Run: headless pygame with SDL's dummy video driver; simulated clock (each Clock.tick advances the game by its frame time, no real sleeping); random seed 0; keys injected as events and as key.get_pressed() state; no mouse input.
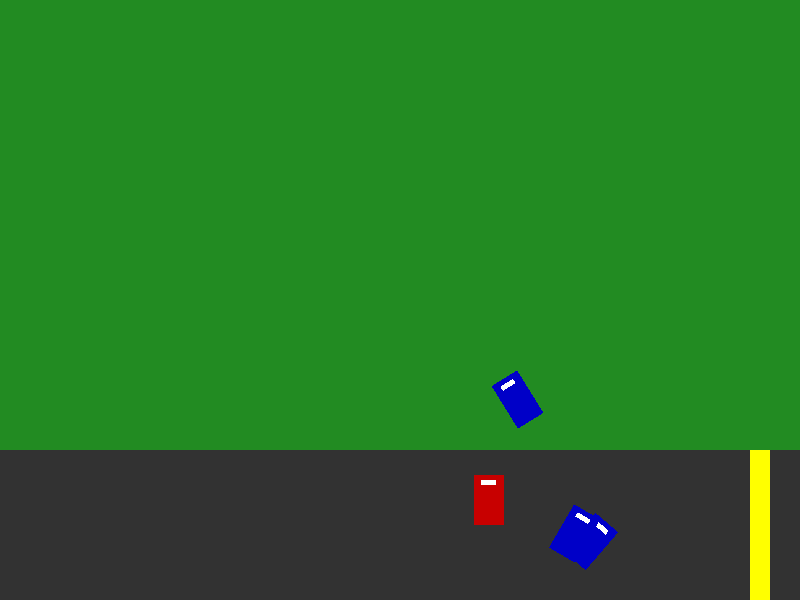
Frame 1 of 4 · flips 1–60 · no input
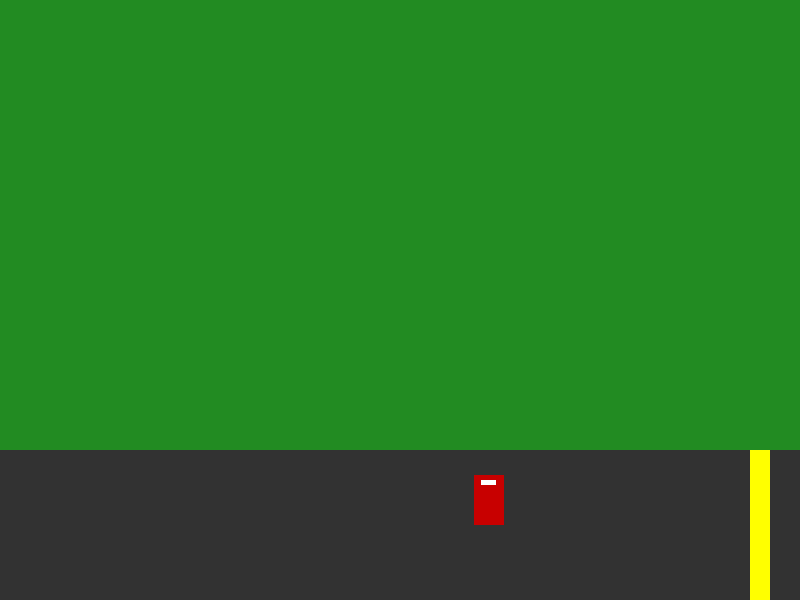
Frame 2 of 4 · flips 61–180 · tapped SPACE, RETURN · held RIGHT (→), D
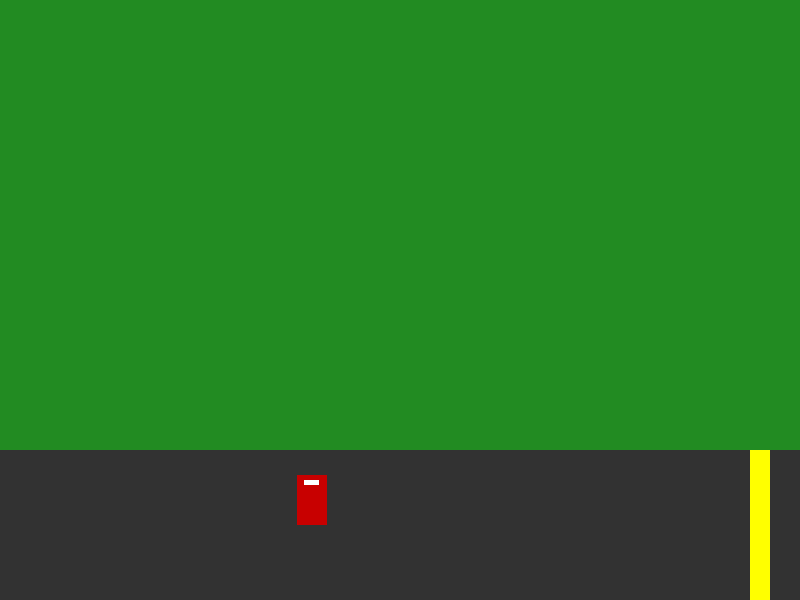
Frame 3 of 4 · flips 181–300 · held DOWN (↓), S
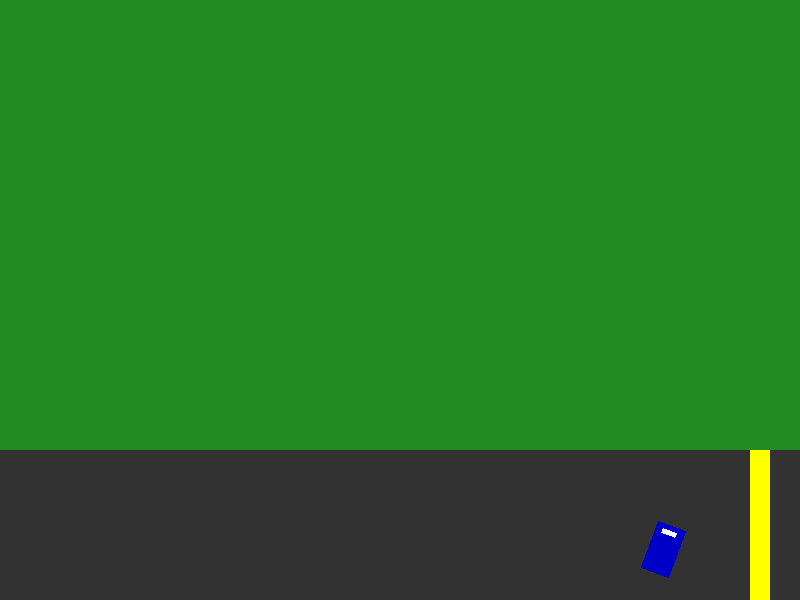
Frame 4 of 4 · flips 301–420 · held LEFT (←), A, UP (↑), W

The pygame program that drew these frames:

import pygame
import math
import random

# Initialize Pygame
pygame.init()

# Constants
SCREEN_WIDTH = 800
SCREEN_HEIGHT = 600
FPS = 60

# Colors
GREEN = (34, 139, 34)     # Grass
GRAY = (50, 50, 50)       # Road
WHITE = (255, 255, 255)   # Lines
YELLOW = (255, 255, 0)    # Finish Line
RED = (200, 0, 0)         # Player Car
BLUE = (0, 0, 200)        # Bot Cars

class Car:
    def __init__(self, x, y, color, is_player=True):
        self.x = x
        self.y = y
        self.color = color
        self.is_player = is_player
        self.angle = 0
        self.speed = 0
        self.max_speed = 5
        self.acceleration = 0.1
        self.friction = 0.05
        self.turn_speed = 3
        self.width = 30
        self.height = 50

    def update(self, keys):
        if self.is_player:
            # Input Handling
            if keys[pygame.K_w]:
                self.speed += self.acceleration
            elif keys[pygame.K_s]:
                self.speed -= self.acceleration
            else:
                # Auto-accelerate slightly if not braking/pressing W
                if self.speed < self.max_speed / 2:
                    self.speed += self.acceleration * 0.5
                elif self.speed > -self.max_speed / 2:
                    self.speed -= self.friction

            if keys[pygame.K_a]:
                self.angle += self.turn_speed
            if keys[pygame.K_d]:
                self.angle -= self.turn_speed
        else:
            # Simple AI for bots
            self.speed += 0.1
            self.angle += (random.uniform(-2, 2)) * 0.05 # Slight wobble

        # Limit speed
        if self.speed > self.max_speed: self.speed = self.max_speed
        if self.speed < -self.max_speed / 2: self.speed = -self.max_speed / 2
        
        # Apply physics
        self.x += math.cos(math.radians(self.angle)) * self.speed
        self.y -= math.sin(math.radians(self.angle)) * self.speed

    def draw(self, screen):
        # Create a surface for the car to rotate easily
        car_surface = pygame.Surface((self.width, self.height), pygame.SRCALPHA)
        pygame.draw.rect(car_surface, self.color, (0, 0, self.width, self.height))
        # Add "front" indicator
        pygame.draw.rect(car_surface, WHITE, (self.width//4, 5, self.width//2, 5))
        
        rotated_surface = pygame.transform.rotate(car_surface, self.angle)
        rect = rotated_surface.get_rect(center=(self.x, self.y))
        screen.blit(rotated_surface, rect)

def main():
    screen = pygame.display.set_mode((SCREEN_WIDTH, SCREEN_HEIGHT))
    pygame.display.set_caption("Simple Race Game")
    clock = pygame.time.Clock()

    # Setup Track (simple large rectangle for now, but we'll treat the middle as road)
    # To keep it simple and "open", let's use a long horizontal road path
    player = Car(400, 500, RED, True)
    bots = [
        Car(380, 510, BLUE, False),
        Car(420, 510, BLUE, False),
        Car(400, 520, BLUE, False)
    ]

    finish_line_x = 750
    game_over = False
    winner = None

    running = True
    while running:
        screen.fill(GREEN) # Draw Grass

        for event in pygame.event.get():
            if event.type == pygame.QUIT:
                running = False

        if not game_over:
            keys = pygame.key.get_pressed()
            player.update(keys)

            # Update Bots
            for bot in bots:
                bot.update(None)
                # Simple "track" logic for bots: steer towards the right
                if bot.x < 400: bot.angle += 2
                elif bot.x > 500: bot.angle -= 2
                else: bot.angle += random.uniform(-1, 1)

            # Collision / Boundary Check (Simple example)
            if player.y < -100 or player.y > SCREEN_HEIGHT + 100 or \
               player.x < -100 or player.x > SCREEN_WIDTH + 100:
                game_over = True
                winner = "Crashed Out of Bounds!"

            # Finish line check
            if player.x >= finish_line_x:
                game_over = True
                winner = "Player Wins!"

        # Draw Road (Simple wide horizontal strip)
        pygame.draw.rect(screen, GRAY, (0, 450, SCREEN_WIDTH, 150))
        # Finish Line
        pygame.draw.rect(screen, YELLOW, (finish_line_x, 450, 20, 150))

        # Draw Cars
        player.draw(screen)
        for bot in bots:
            bot.draw(screen)

        if game_over:
            font = pygame.font.SysFont(None, 74)
            text = font.render(winner, True, WHITE)
            screen.blit(text, (SCREEN_WIDTH//2 - text.get_width()//2, SCREEN_HEIGHT//2))

        pygame.display.update()
        clock.tick(FPS)

if __name__ == "__main__":
    main()
